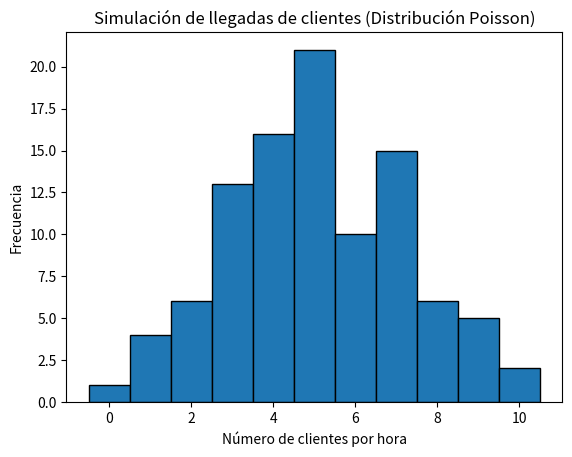

Reproduce this figure in Python.
import numpy as np
import matplotlib.pyplot as plt
import math

# Parámetro de la distribución Poisson
lambda_poisson = 5  # Tasa promedio de llegadas por hora

# Generar un número aleatorio uniforme U ~ Uniform(0, 1)
num_simulaciones = 100  # Número de simulaciones (horas)
U = np.random.uniform(0, 1, num_simulaciones)

# Función de probabilidad de la distribución Poisson
def poisson_pmf(lambda_poisson, k):
    return (lambda_poisson ** k) * math.exp(-lambda_poisson) / math.factorial(k)

# Función para generar números aleatorios usando la transformada inversa para la Poisson
def poisson_inverse_transform(lambda_poisson, U):
    F_k = 0  
    k = 0
    while True:
        F_k += poisson_pmf(lambda_poisson, k) 
        if U <= F_k:
            return k 
        k += 1
llegadas_simuladas = [poisson_inverse_transform(lambda_poisson, u) for u in U]

print("Número de clientes que llegaron en cada simulación (hora):")
print(llegadas_simuladas)
plt.hist(llegadas_simuladas, bins=np.arange(min(llegadas_simuladas), max(llegadas_simuladas) + 1) - 0.5, edgecolor='black')
plt.title("Simulación de llegadas de clientes (Distribución Poisson)")
plt.xlabel("Número de clientes por hora")
plt.ylabel("Frecuencia")
plt.show()